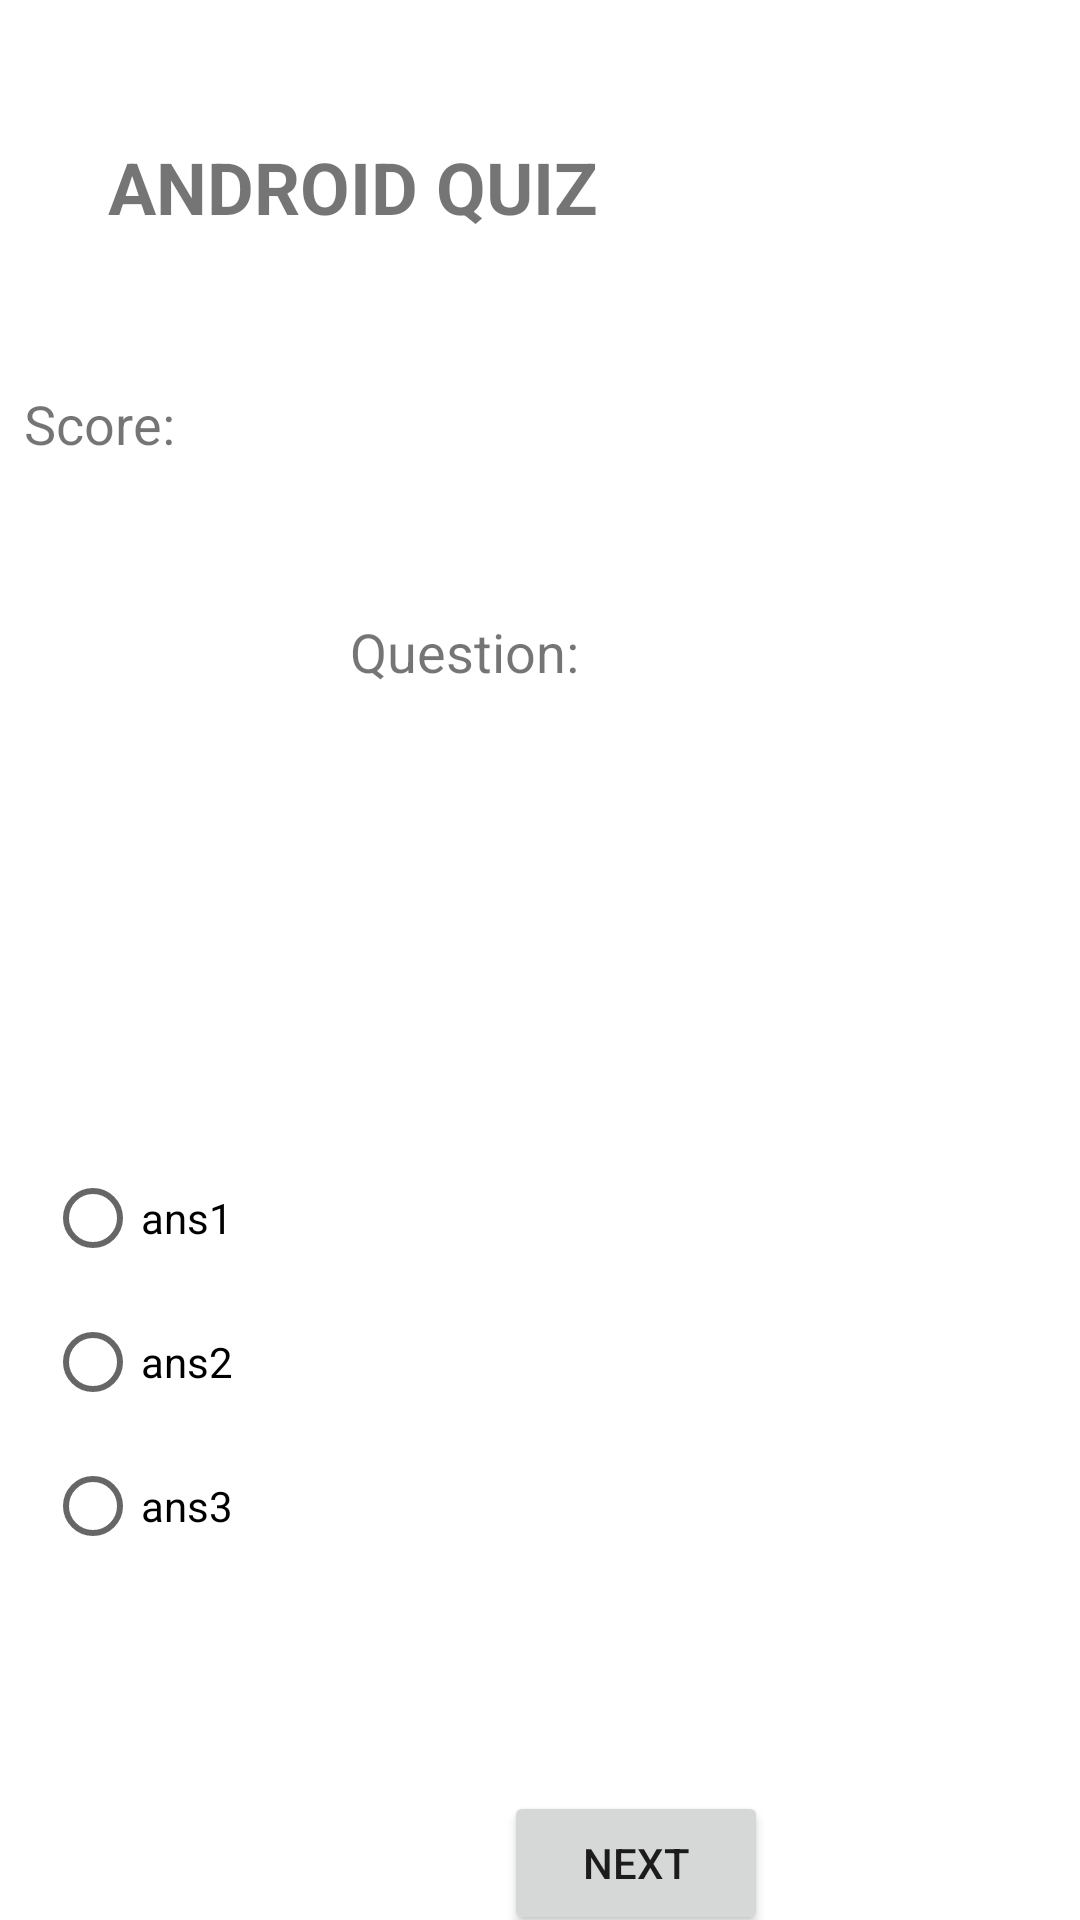

Reconstruct the res/layout file that produces this screen, plus the resources it refers to.
<!-- AndroidManifest.xml: application theme Theme.QuizMasterApp -->
<!-- res/layout/activity_quiz_page.xml -->
<androidx.constraintlayout.widget.ConstraintLayout xmlns:android="http://schemas.android.com/apk/res/android"
    xmlns:app="http://schemas.android.com/apk/res-auto"
    xmlns:tools="http://schemas.android.com/tools"
    android:layout_width="match_parent"
    android:layout_height="match_parent"
    tools:context=".QuizPage">


    <TextView
        android:id="@+id/textView"
        android:layout_width="260dp"
        android:layout_height="49dp"
        android:layout_marginStart="240dp"
        android:layout_marginTop="56dp"
        android:text=" ANDROID QUIZ "
        android:textSize="24sp"
        android:textStyle="bold"
        android:translationX="-70dp"
        android:translationY="-10dp"
        app:layout_constraintEnd_toEndOf="parent"
        app:layout_constraintHorizontal_bias="1.0"
        app:layout_constraintStart_toStartOf="parent"
        app:layout_constraintTop_toTopOf="parent" />

    <TextView
        android:id="@+id/scoretxt"
        android:layout_width="147dp"
        android:layout_height="53dp"
        android:layout_marginStart="114dp"
        android:layout_marginTop="24dp"
        android:layout_marginEnd="115dp"
        android:text="Score: "
        android:textSize="18sp"
        android:translationX="-90dp"
        app:layout_constraintEnd_toEndOf="parent"
        app:layout_constraintHorizontal_bias="1.0"
        app:layout_constraintStart_toStartOf="parent"
        app:layout_constraintTop_toBottomOf="@+id/textView" />

    <TextView
        android:id="@+id/timer"
        android:layout_width="147dp"
        android:layout_height="53dp"
        android:layout_marginStart="114dp"
        android:layout_marginTop="24dp"
        android:layout_marginEnd="115dp"
        android:text=""
        android:textSize="24sp"
        android:textStyle="bold"
        android:translationX="70dp"
        android:translationY="-75dp"
        app:layout_constraintEnd_toEndOf="parent"
        app:layout_constraintHorizontal_bias="1.0"
        app:layout_constraintStart_toStartOf="parent"
        app:layout_constraintTop_toBottomOf="@+id/scoretxt" />


    <TextView
        android:id="@+id/questiontxt"
        android:layout_width="358dp"
        android:layout_height="89dp"
        android:layout_marginStart="62dp"
        android:layout_marginTop="56dp"
        android:layout_marginEnd="90dp"
        android:text=""
        android:textSize="24sp"
        android:textStyle="bold"
        android:translationX="20dp"
        android:translationY="100dp"
        app:layout_constraintEnd_toEndOf="parent"
        app:layout_constraintHorizontal_bias="0.545"
        app:layout_constraintStart_toStartOf="parent"
        app:layout_constraintTop_toBottomOf="@+id/textView" />

    <RadioGroup
        android:id="@+id/radioGroup"
        android:layout_width="283dp"
        android:layout_height="159dp"
        android:layout_marginStart="78dp"
        android:layout_marginTop="132dp"
        android:layout_marginEnd="62dp"
        app:layout_constraintEnd_toEndOf="parent"
        app:layout_constraintHorizontal_bias="1.0"
        app:layout_constraintStart_toStartOf="parent"
        app:layout_constraintTop_toBottomOf="@+id/questiontxt">

        <RadioButton
            android:id="@+id/rb1"
            android:layout_width="match_parent"
            android:layout_height="wrap_content"
            android:text="ans1" />

        <RadioButton
            android:id="@+id/rb2"
            android:layout_width="match_parent"
            android:layout_height="wrap_content"
            android:text="ans2" />

        <RadioButton
            android:id="@+id/rb3"
            android:layout_width="match_parent"
            android:layout_height="wrap_content"
            android:text="ans3" />
    </RadioGroup>

    <Button
        android:id="@+id/btnNext"
        android:layout_width="wrap_content"
        android:layout_height="wrap_content"
        android:layout_marginStart="168dp"
        android:layout_marginTop="56dp"
        android:layout_marginEnd="155dp"
        android:text="Next"
        app:layout_constraintEnd_toEndOf="parent"
        app:layout_constraintHorizontal_bias="0.0"
        app:layout_constraintStart_toStartOf="parent"
        app:layout_constraintTop_toBottomOf="@+id/radioGroup" />

    <TextView
        android:id="@+id/questionNo"
        android:layout_width="126dp"
        android:layout_height="37dp"
        android:layout_marginStart="142dp"
        android:layout_marginTop="100dp"
        android:layout_marginEnd="143dp"
        android:text="Question:"
        android:textSize="18sp"
        app:layout_constraintEnd_toEndOf="parent"
        app:layout_constraintStart_toStartOf="parent"
        app:layout_constraintTop_toBottomOf="@+id/textView" />


</androidx.constraintlayout.widget.ConstraintLayout>
<!-- resources referenced by this layout -->
<resources>
  <style name="Theme.QuizMasterApp" parent="Theme.MaterialComponents.DayNight.DarkActionBar">
          
          <item name="colorPrimary">@color/purple_500</item>
          <item name="colorPrimaryVariant">@color/purple_700</item>
          <item name="colorOnPrimary">@color/white</item>
          
          <item name="colorSecondary">@color/teal_200</item>
          <item name="colorSecondaryVariant">@color/teal_700</item>
          <item name="colorOnSecondary">@color/black</item>
          
          <item name="android:statusBarColor" tools:targetApi="l">?attr/colorPrimaryVariant</item>
          
      </style>
  <!-- not gathered from this repository: default colours our renderer supplied (Android Studio template values) -->
  <color name="purple_500">#FF6200EE</color>
  <color name="purple_700">#FF3700B3</color>
  <color name="teal_200">#FF03DAC5</color>
  <color name="teal_700">#FF018786</color>
  <color name="black">#FF000000</color>
  <color name="white">#FFFFFFFF</color>
</resources>
